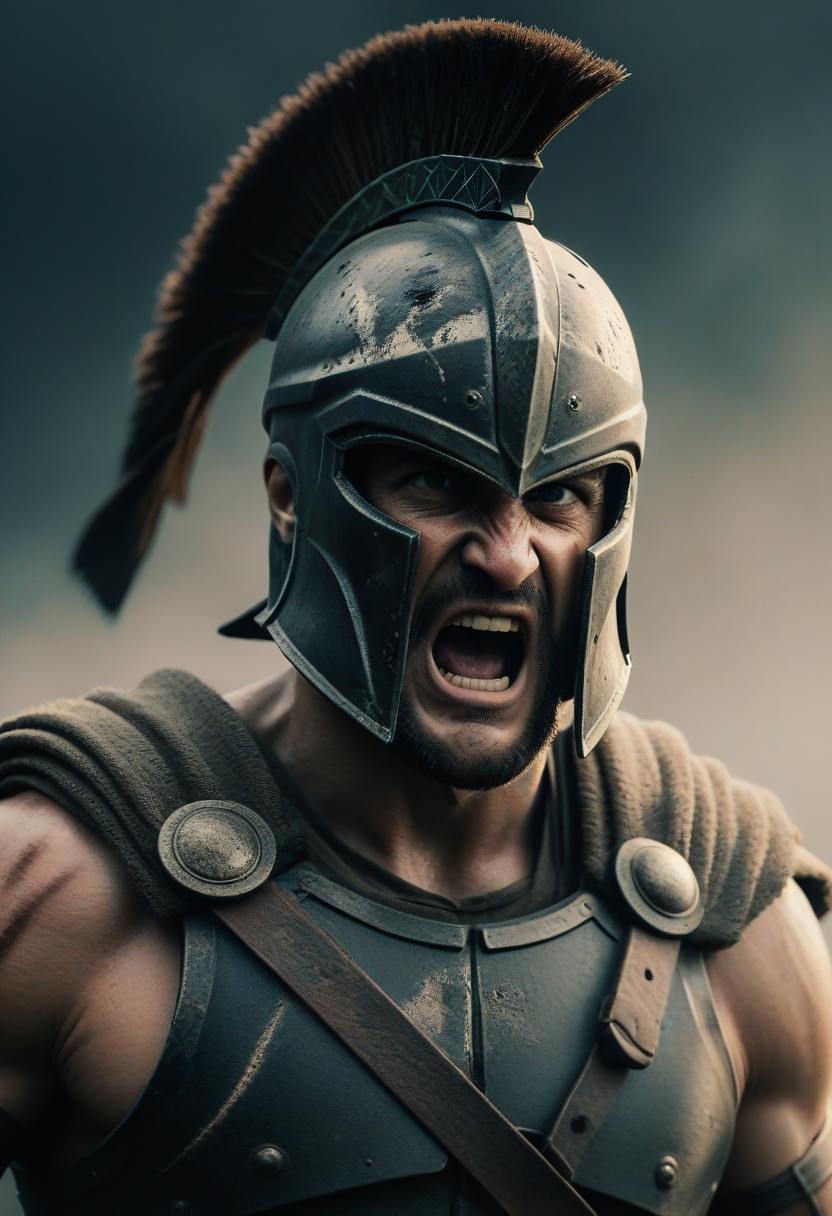
Generation parameters embedded in this image by AUTOMATIC1111 Stable Diffusion web UI or a fork of it (Forge, ...) (PNG 'parameters' text chunk):
pureerosface_v1, easynegative,
Portrait of Spartan Warrior, loud roaring, Angry face, episch, 8K, schaut direkt in die Kamera, frontansicht, steht gerade,,
atmospheric haze, Film grain, cinematic film still, highly detailed, high budget, cinemascope, moody, epic, OverallDetail, gorgeous, 2000s vintage RAW photo, photorealistic, candid camera, color graded cinematic, eye catchlights, atmospheric lighting, skin pores, imperfections, natural, shallow dof,
Negative prompt:  nipples
Steps: 12, Sampler: Euler a, CFG scale: 3.5, Seed: 1122358657, Size: 832x1216, Model hash: ccbf759201, Model: AIPG add X, VAE hash: 235745af8d, VAE: madebyollinsdxl-vae-fp16-fix.safetensors, ENSD: 2828, Discard penultimate sigma: True, SGM noise multiplier: True, Version: f0.0.17v1.8.0rc-latest-276-g29be1da7